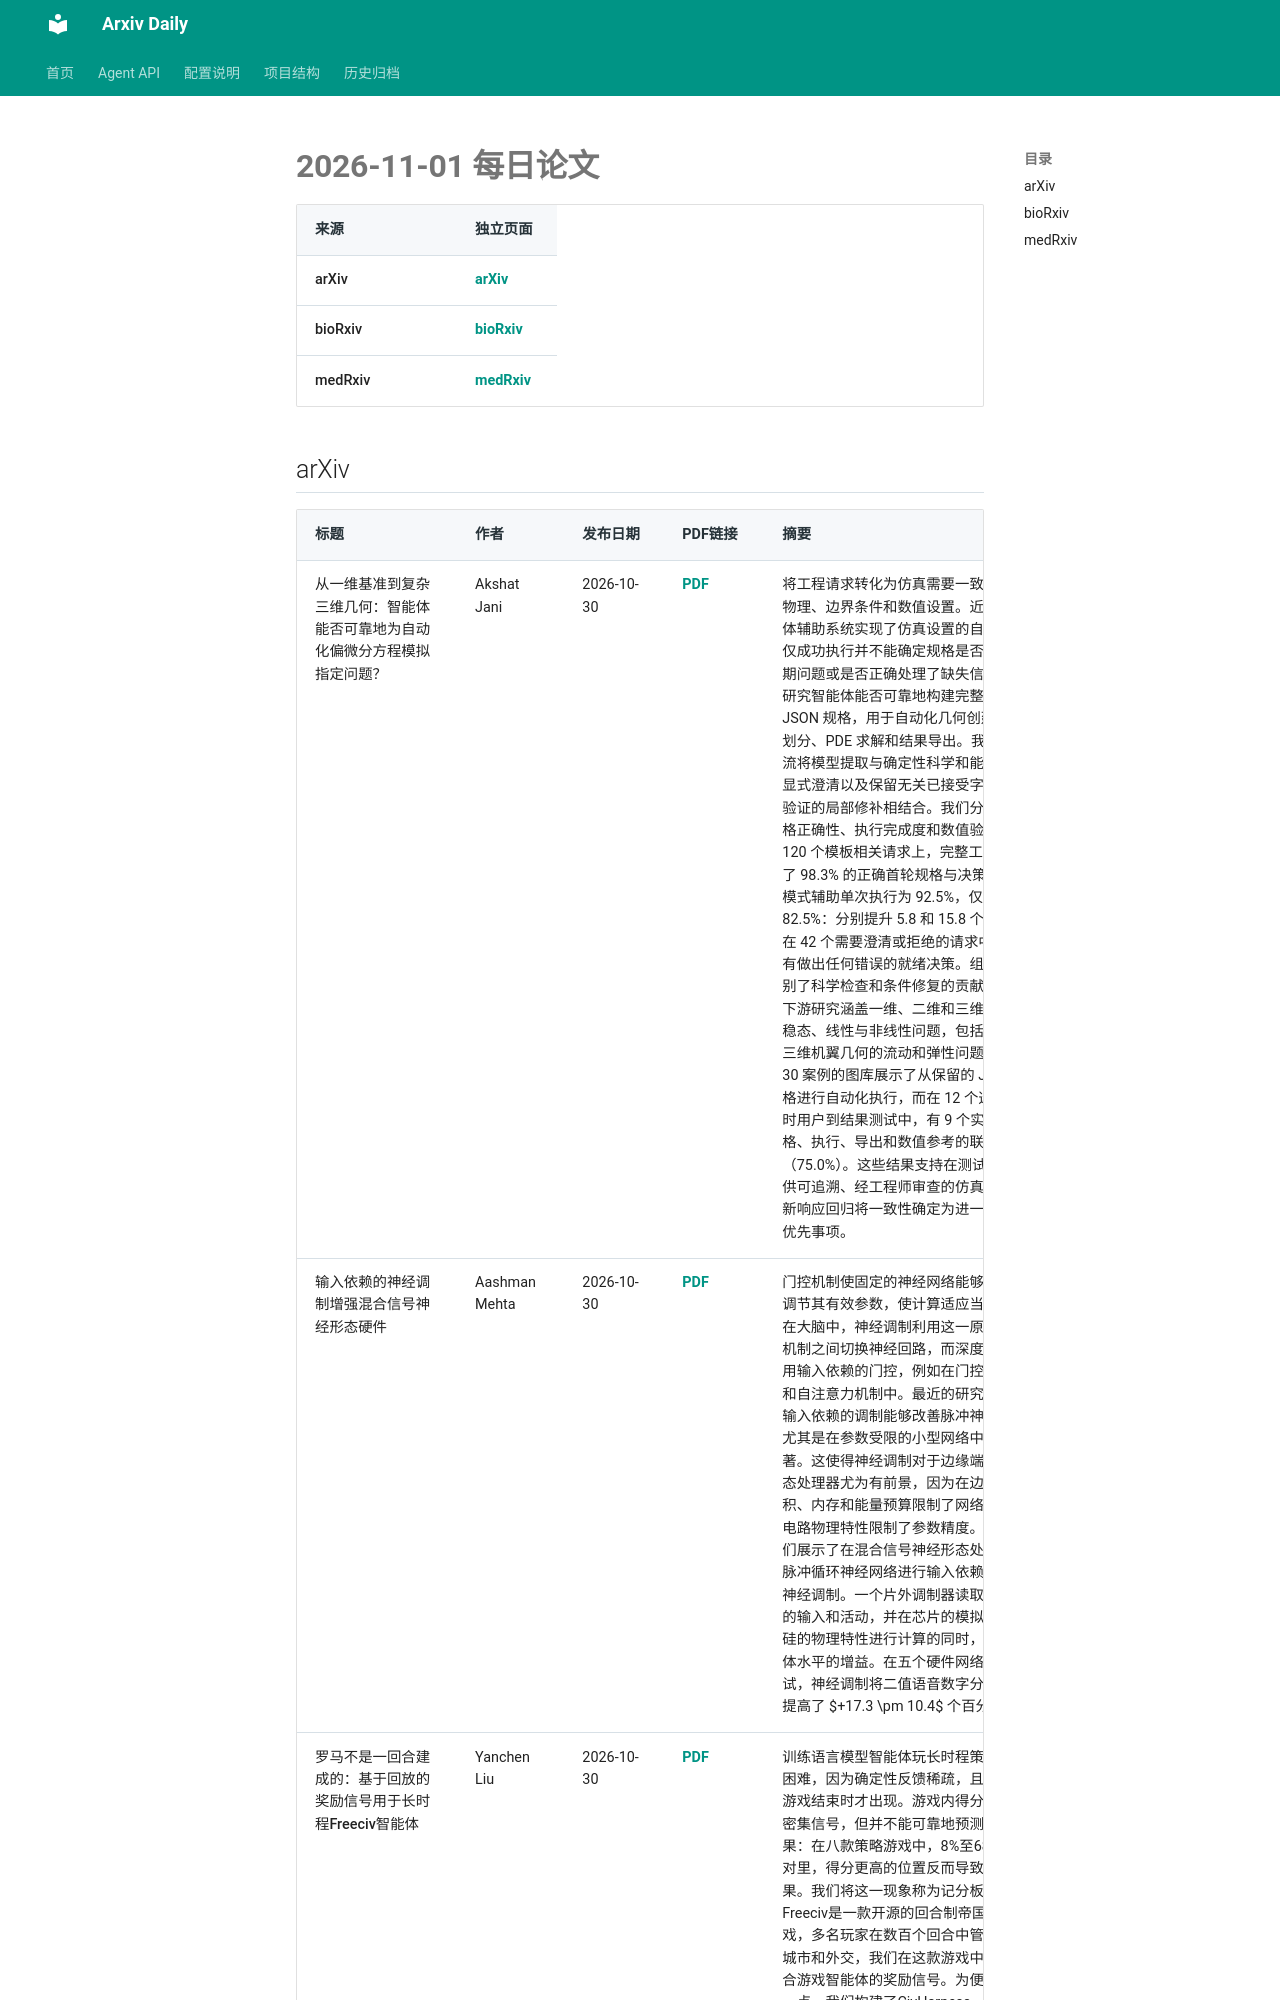

repository: Lcollection/Arxiv_Daily · page: daily-papers/2026-11-01/index.html · generator: mkdocs

# 2026-11-01 每日论文

| 来源 | 独立页面 |
|------|----------|
| arXiv | [arXiv](2026-11-01-arxiv.md) |
| bioRxiv | [bioRxiv](2026-11-01-biorxiv.md) |
| medRxiv | [medRxiv](2026-11-01-medrxiv.md) |

## arXiv

| 标题 | 作者 | 发布日期 | PDF链接 | 摘要 |
|------|------|----------|--------|------|
| 从一维基准到复杂三维几何：智能体能否可靠地为自动化偏微分方程模拟指定问题？ | Akshat Jani | 2026-10-30 | [PDF](https://arxiv.org/pdf/2610.41267v1) | 将工程请求转化为仿真需要一致的几何、物理、边界条件和数值设置。近期的智能体辅助系统实现了仿真设置的自动化，但仅成功执行并不能确定规格是否保留了预期问题或是否正确处理了缺失信息。我们研究智能体能否可靠地构建完整的可执行 JSON 规格，用于自动化几何创建、网格划分、PDE 求解和结果导出。我们的工作流将模型提取与确定性科学和能力检查、显式澄清以及保留无关已接受字段的经过验证的局部修补相结合。我们分别评估规格正确性、执行完成度和数值验证。在 120 个模板相关请求上，完整工作流实现了 98.3% 的正确首轮规格与决策结果，而模式辅助单次执行为 92.5%，仅模型为 82.5%：分别提升 5.8 和 15.8 个百分点。在 42 个需要澄清或拒绝的请求中，它没有做出任何错误的就绪决策。组件消融识别了科学检查和条件修复的贡献。独立的下游研究涵盖一维、二维和三维稳态与非稳态、线性与非线性问题，包括具有复杂三维机翼几何的流动和弹性问题。一个 30 案例的图库展示了从保留的 JSON 规格进行自动化执行，而在 12 个选定的实时用户到结果测试中，有 9 个实现了规格、执行、导出和数值参考的联合成功（75.0%）。这些结果支持在测试范围内提供可追溯、经工程师审查的仿真辅助，而新响应回归将一致性确定为进一步改进的优先事项。 |
| 输入依赖的神经调制增强混合信号神经形态硬件 | Aashman Mehta | 2026-10-30 | [PDF](https://arxiv.org/pdf/2610.41265v1) | 门控机制使固定的神经网络能够通过动态调节其有效参数，使计算适应当前输入。在大脑中，神经调制利用这一原理在动态机制之间切换神经回路，而深度学习则利用输入依赖的门控，例如在门控循环网络和自注意力机制中。最近的研究还表明，输入依赖的调制能够改善脉冲神经网络，尤其是在参数受限的小型网络中效果显著。这使得神经调制对于边缘端的神经形态处理器尤为有前景，因为在边缘端，面积、内存和能量预算限制了网络规模，而电路物理特性限制了参数精度。在此，我们展示了在混合信号神经形态处理器上对脉冲循环神经网络进行输入依赖的试验内神经调制。一个片外调制器读取片上网络的输入和活动，并在芯片的模拟电路利用硅的物理特性进行计算的同时，调节其群体水平的增益。在五个硬件网络实例上测试，神经调制将二值语音数字分类准确率提高了 $+17.3 \pm 10.4$ 个百分点。 |
| 罗马不是一回合建成的：基于回放的奖励信号用于长时程Freeciv智能体 | Yanchen Liu | 2026-10-30 | [PDF](https://arxiv.org/pdf/2610.41264v1) | 训练语言模型智能体玩长时程策略游戏很困难，因为确定性反馈稀疏，且往往只在游戏结束时才出现。游戏内得分可以提供密集信号，但并不能可靠地预测未来结果：在八款策略游戏中，
